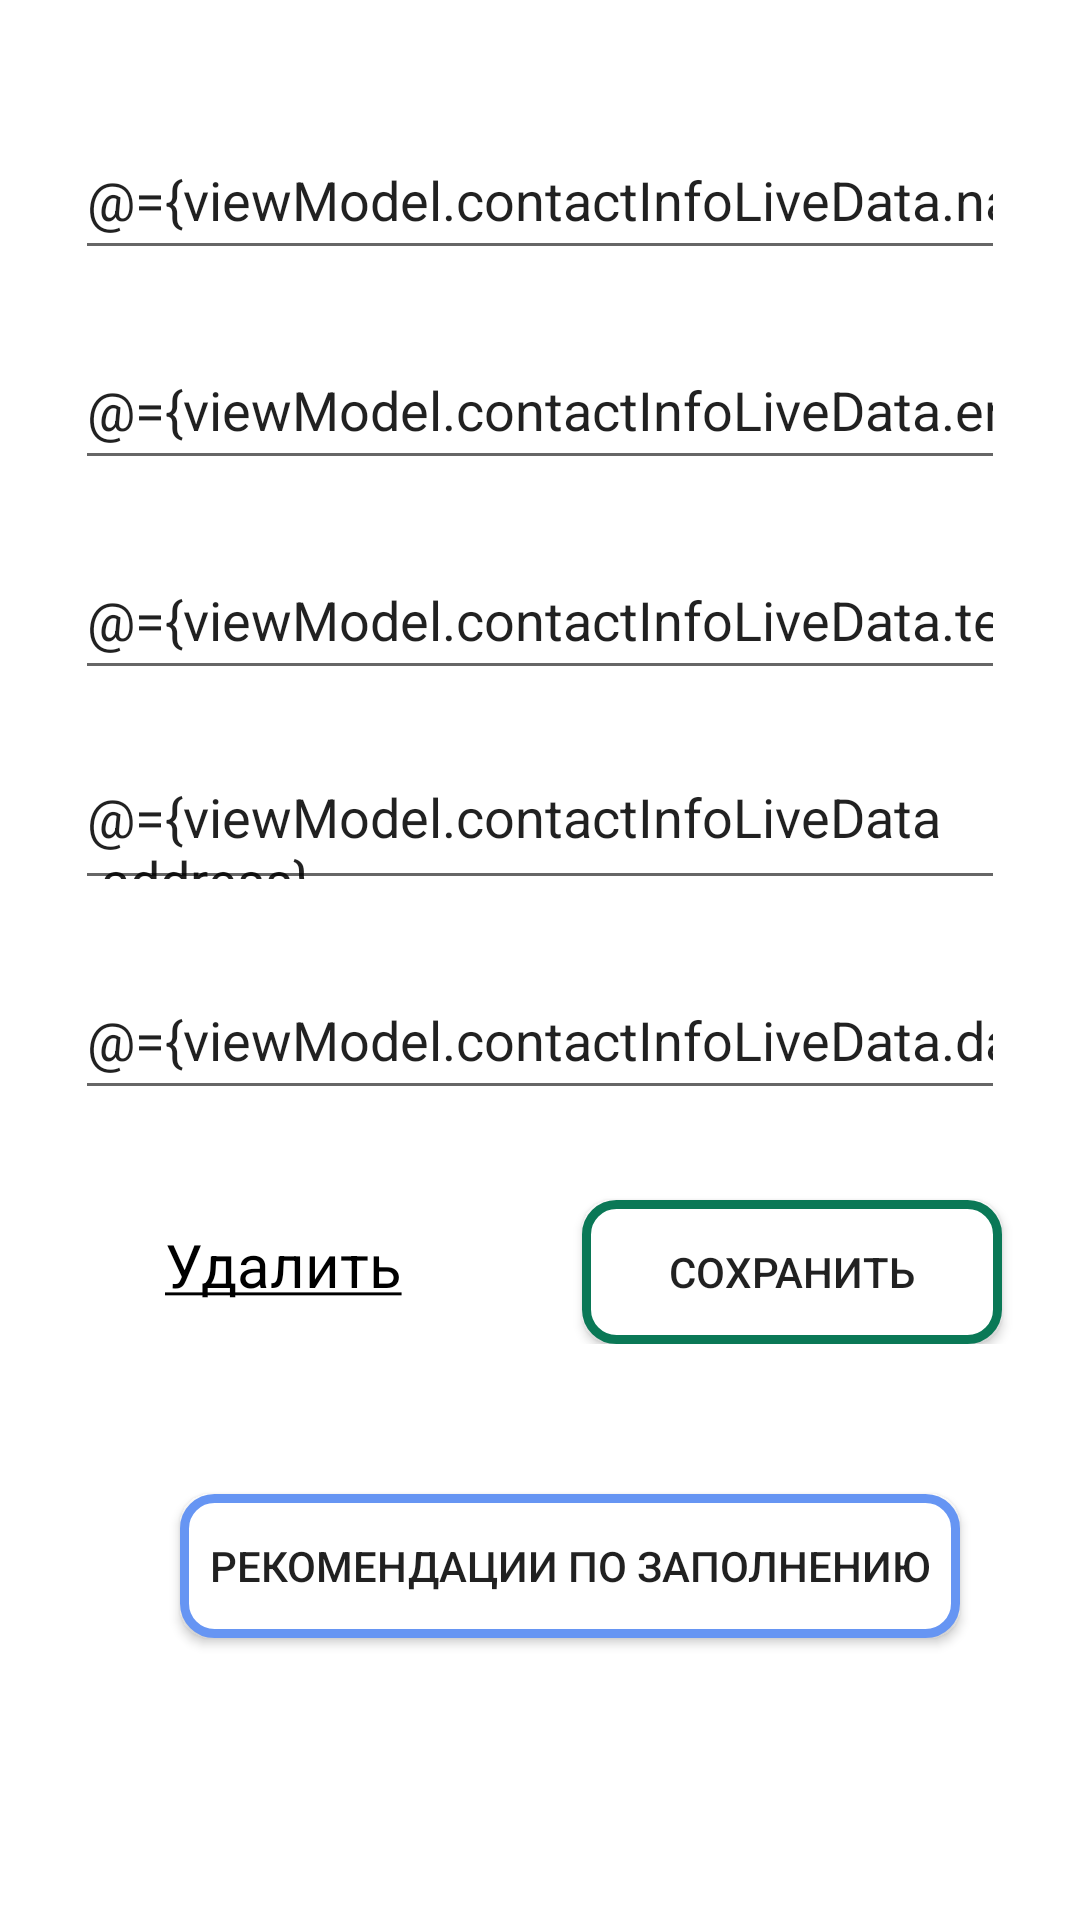

Here is an Android app screen rendered from its layout file. Give the layout XML and the strings, colors and styles it references.
<!-- AndroidManifest.xml: application theme Theme.ResumeBuilder -->
<!-- res/layout/fragment_contact.xml -->
<?xml version="1.0" encoding="utf-8"?>
<layout xmlns:android="http://schemas.android.com/apk/res/android">
    <data>
        <variable
            name="viewModel"
            type="com.example.resumebuilder.ui.contact.ContactViewModel" />
    </data>
    <LinearLayout
        android:layout_width="match_parent"
        android:layout_height="match_parent"
        android:orientation="vertical">
        <EditText
            android:id="@+id/fio"
            android:layout_width="match_parent"
            android:layout_height="50dp"
            android:layout_marginStart="25dp"
            android:layout_marginEnd="25dp"
            android:layout_marginTop="40dp"
            android:inputType="textPersonName"
            android:text="@={viewModel.contactInfoLiveData.name}"
            android:hint="@string/fio"/>
        <EditText
            android:id="@+id/email"
            android:layout_width="match_parent"
            android:layout_height="50dp"
            android:layout_marginStart="25dp"
            android:layout_marginEnd="25dp"
            android:layout_marginTop="20dp"
            android:inputType="textEmailAddress"
            android:text="@={viewModel.contactInfoLiveData.email}"
            android:hint="Электронная почта"/>
        <EditText
            android:id="@+id/telephone"
            android:layout_width="match_parent"
            android:layout_height="50dp"
            android:layout_marginStart="25dp"
            android:layout_marginEnd="25dp"
            android:layout_marginTop="20dp"
            android:inputType="phone"
            android:text="@={viewModel.contactInfoLiveData.telephone}"
            android:hint="Номер телефона"/>
        <EditText
            android:id="@+id/address"
            android:layout_width="match_parent"
            android:layout_height="50dp"
            android:layout_marginStart="25dp"
            android:layout_marginEnd="25dp"
            android:layout_marginTop="20dp"
            android:text="@={viewModel.contactInfoLiveData.address}"
            android:hint="Адрес"/>
        <EditText
            android:id="@+id/dateOfBirth"
            android:layout_width="match_parent"
            android:layout_height="50dp"
            android:layout_marginStart="25dp"
            android:layout_marginEnd="25dp"
            android:layout_marginTop="20dp"
            android:inputType="date"
            android:text="@={viewModel.contactInfoLiveData.dateOfBirth}"
            android:hint="Дата рождения"
            />
        <LinearLayout
            android:layout_width="match_parent"
            android:layout_height="wrap_content"
            android:orientation="horizontal">
            <TextView
                android:id="@+id/button_delete1"
                android:layout_width="wrap_content"
                android:layout_height="wrap_content"
                android:text="@string/delete"
                android:layout_marginTop="30dp"
                android:textColor="@color/black"
                android:textSize="20dp"
                android:layout_marginStart="55dp"/>
            <androidx.appcompat.widget.AppCompatButton
                android:id="@+id/button_save1"
                android:layout_width="140dp"
                android:layout_height="wrap_content"
                android:background="@drawable/button_save"
                android:layout_marginStart="60dp"
                android:layout_marginTop="30dp"
                android:layout_marginEnd = "20dp"
                android:text="@string/save"/>
        </LinearLayout>
        <androidx.appcompat.widget.AppCompatButton
            android:id="@+id/button_recommendations1"
            android:layout_width="260dp"
            android:layout_height="wrap_content"
            android:background="@drawable/button_recommendations"
            android:layout_marginStart="60dp"
            android:layout_marginTop="50dp"
            android:layout_marginEnd = "20dp"
            android:text="@string/recommendations"/>
    </LinearLayout>
</layout>
<!-- resources referenced by this layout -->
<resources>
  <color name="black">#FF000000</color>
  <!-- drawable button_recommendations (drawable) -->
  <?xml version="1.0" encoding="utf-8"?>
  <ripple android:color="#0B4CF3" xmlns:android="http://schemas.android.com/apk/res/android">
      <item>
          <shape android:shape="rectangle">
              <solid android:color="#FFFFFF"/>
              <corners android:radius="10dp" />
              <stroke android:color="#6695F3" android:width="3dp"/>
          </shape>
      </item>
  </ripple>
  <!-- drawable button_save (drawable) -->
  <?xml version="1.0" encoding="utf-8"?>
  <ripple android:color="#0A7856" xmlns:android="http://schemas.android.com/apk/res/android">
      <item>
      <shape android:shape="rectangle">
          <solid android:color="@color/white"/>
          <corners android:radius="10dp" />
          <stroke android:color="#0A7856" android:width="3dp"/>
      </shape>
  </item>
  </ripple>
  <string name="delete"><u>Удалить</u></string>
  <string name="fio">ФИО</string>
  <string name="recommendations">Рекомендации по заполнению</string>
  <string name="save">Сохранить</string>
  <style name="Theme.ResumeBuilder" parent="Theme.MaterialComponents.Light.DarkActionBar">
          
          <item name="colorPrimary">@color/purple_500</item>
          <item name="colorPrimaryVariant">@color/purple_700</item>
          <item name="colorOnPrimary">@color/white</item>
          
          <item name="colorSecondary">@color/teal_200</item>
          <item name="colorSecondaryVariant">@color/teal_700</item>
          <item name="colorOnSecondary">@color/black</item>
          
          <item name="android:statusBarColor">?attr/colorPrimaryVariant</item>
          
      </style>
  <color name="white">#FFFFFFFF</color>
  <color name="purple_500">#E22D2C2E</color>
  <color name="purple_700">#DF2D2C2E</color>
  <color name="teal_200">#FF03DAC5</color>
  <color name="teal_700">#FF018786</color>
</resources>
